Image classification data set "banana_dataset" (Neilbhutada7/Crop_Spoilage_router on GitHub). Class labels (6): honey banana, nendran banana, neypoovan banana, pome banana, red banana, silk banana.

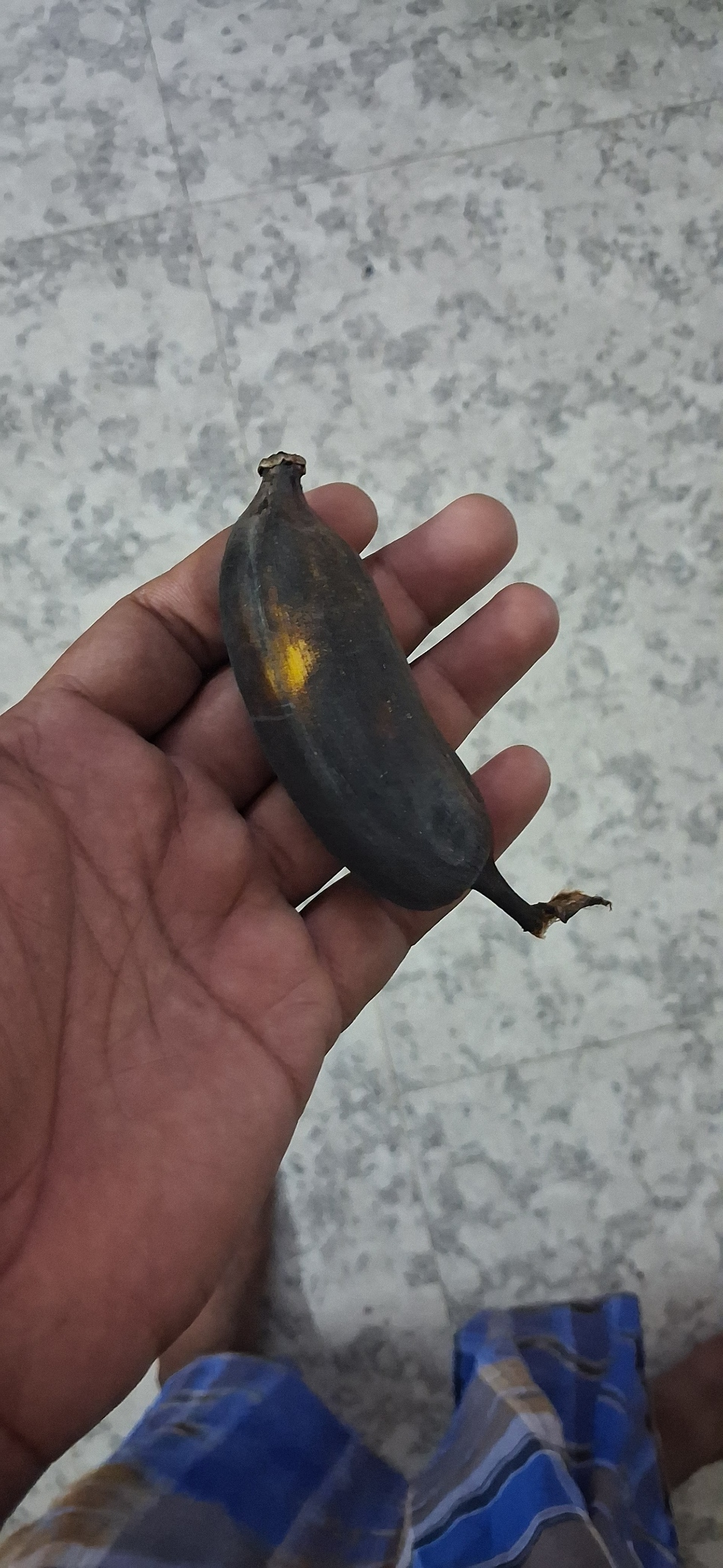
Label: honey banana

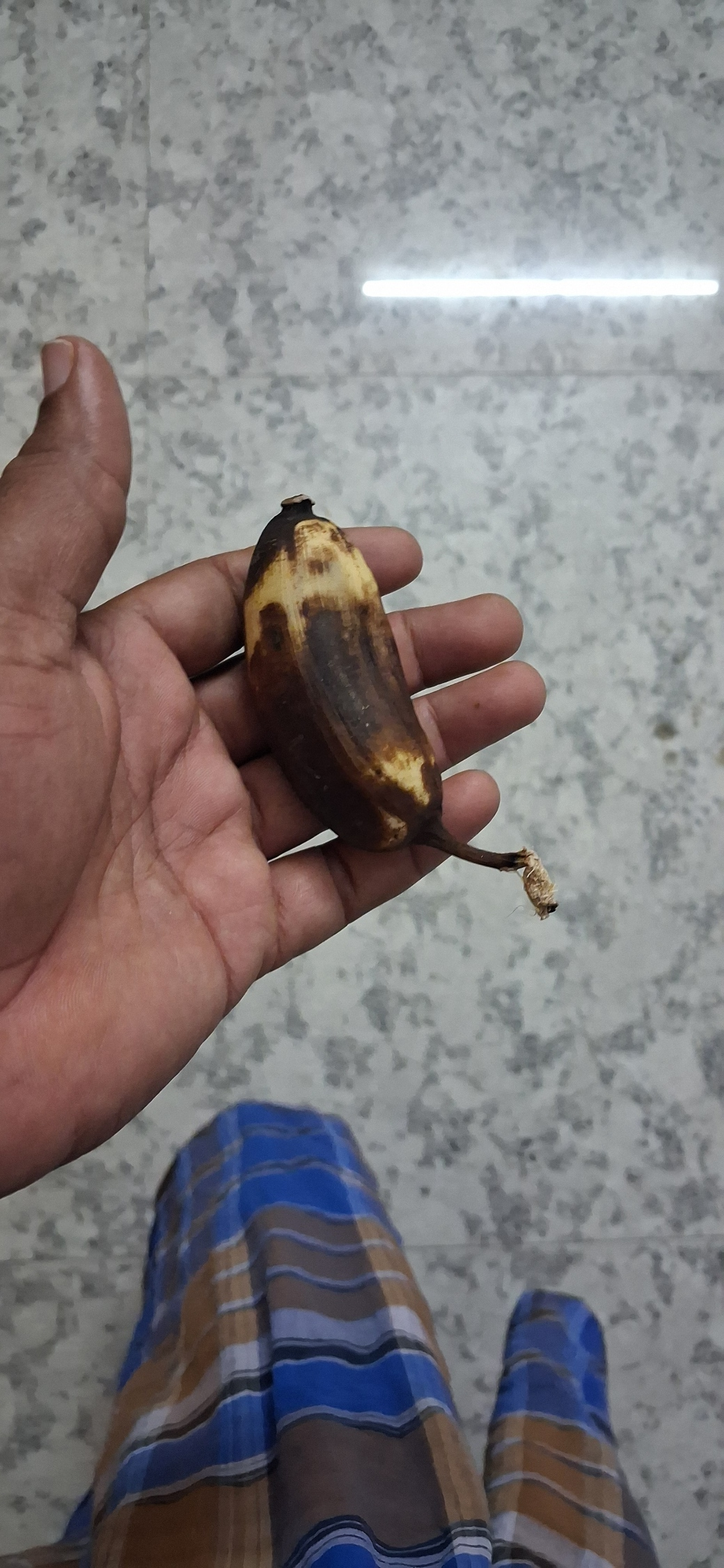
Label: neypoovan banana

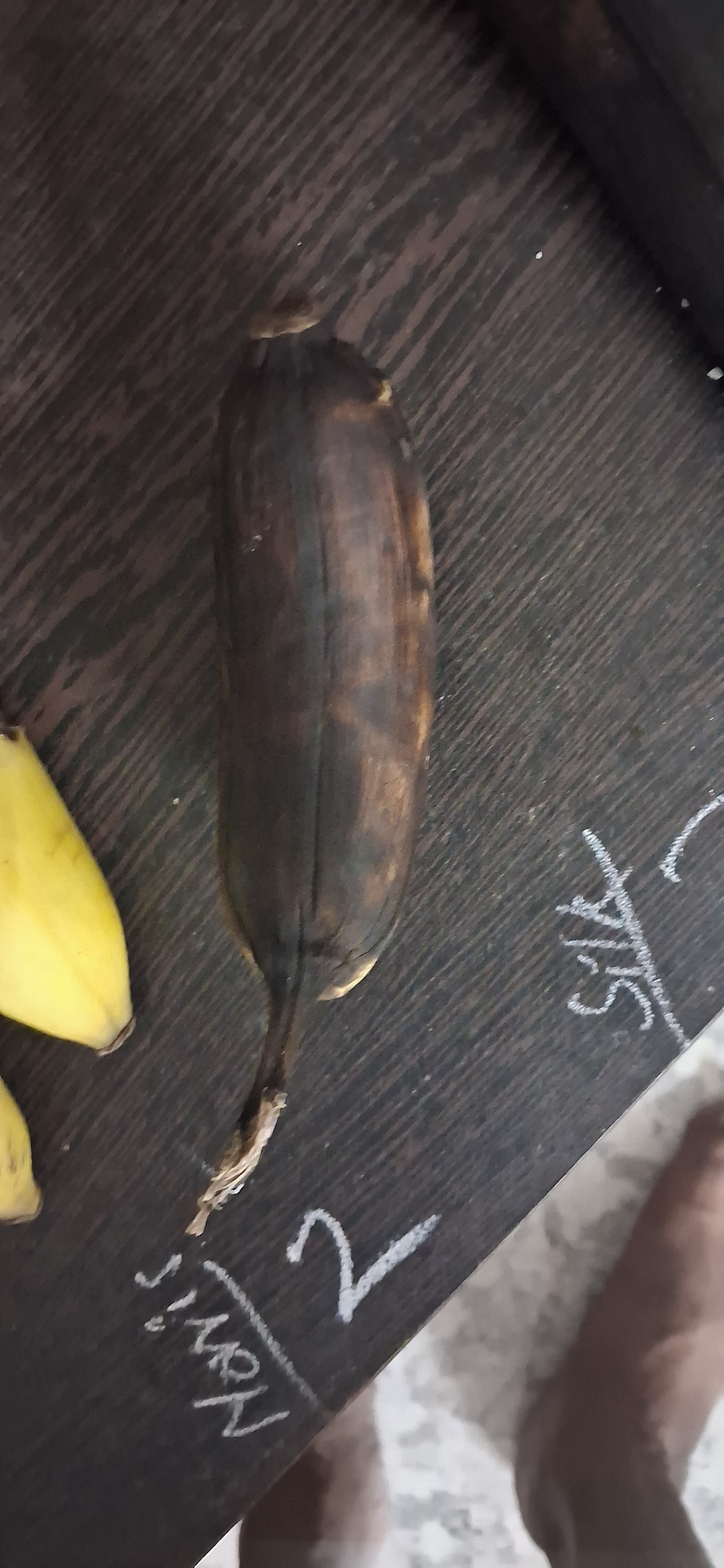
Label: silk banana

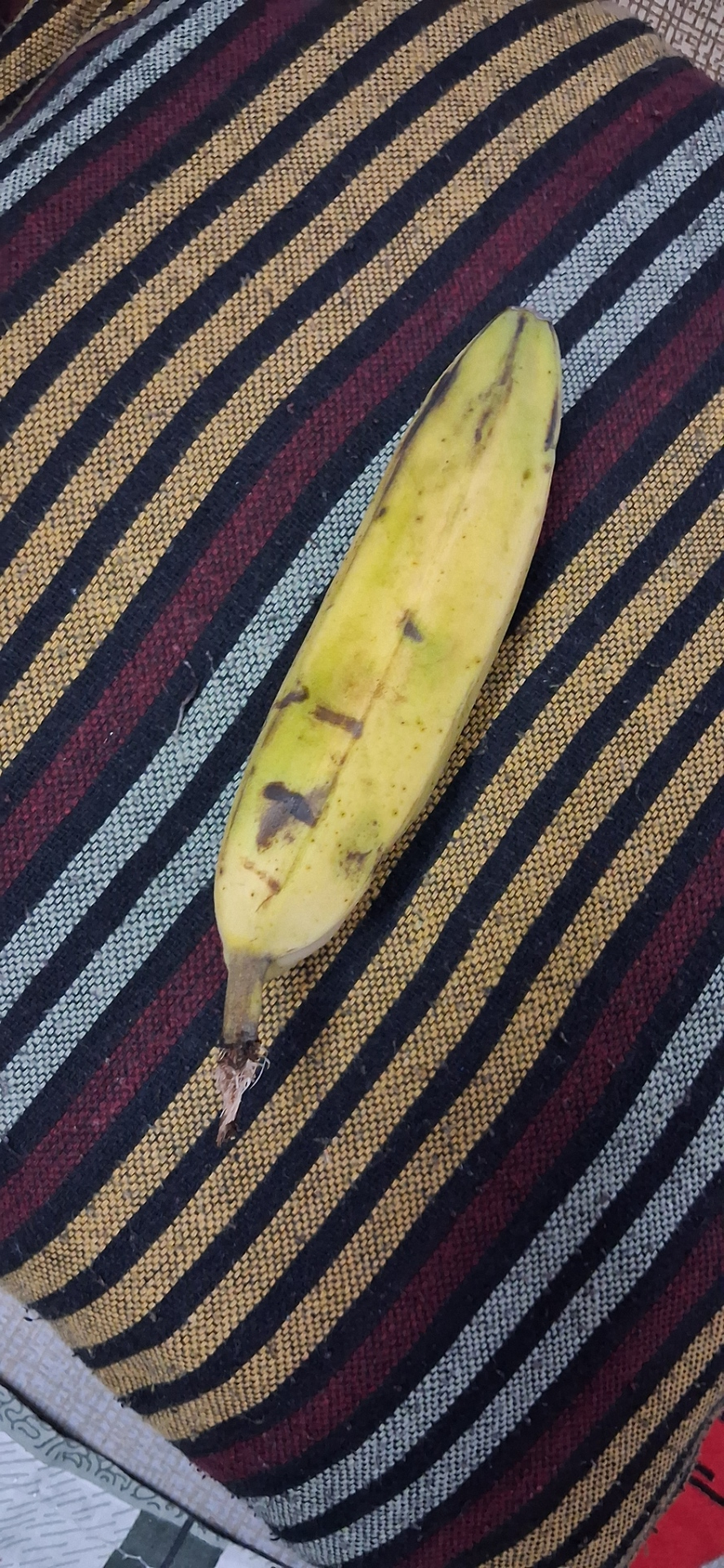
Label: pome banana

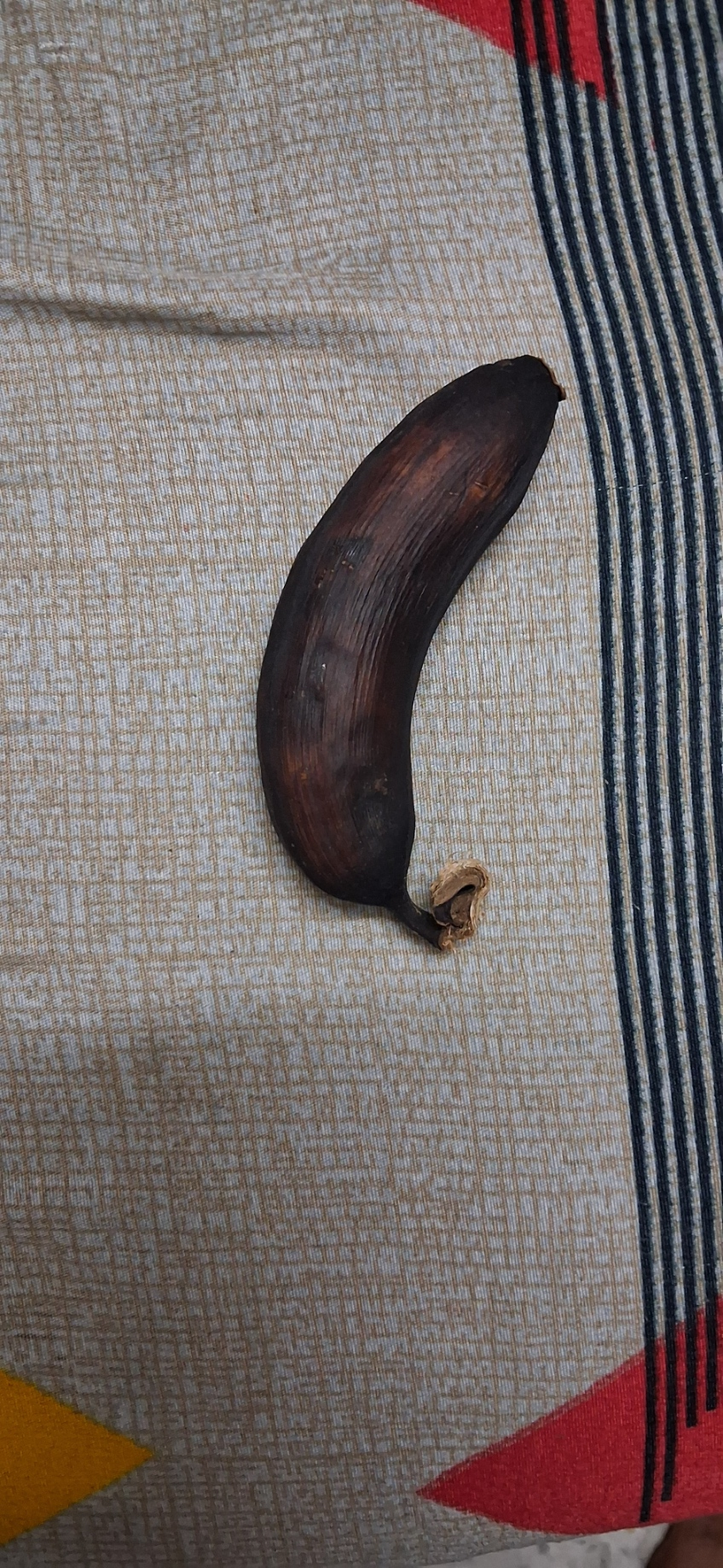
Label: red banana

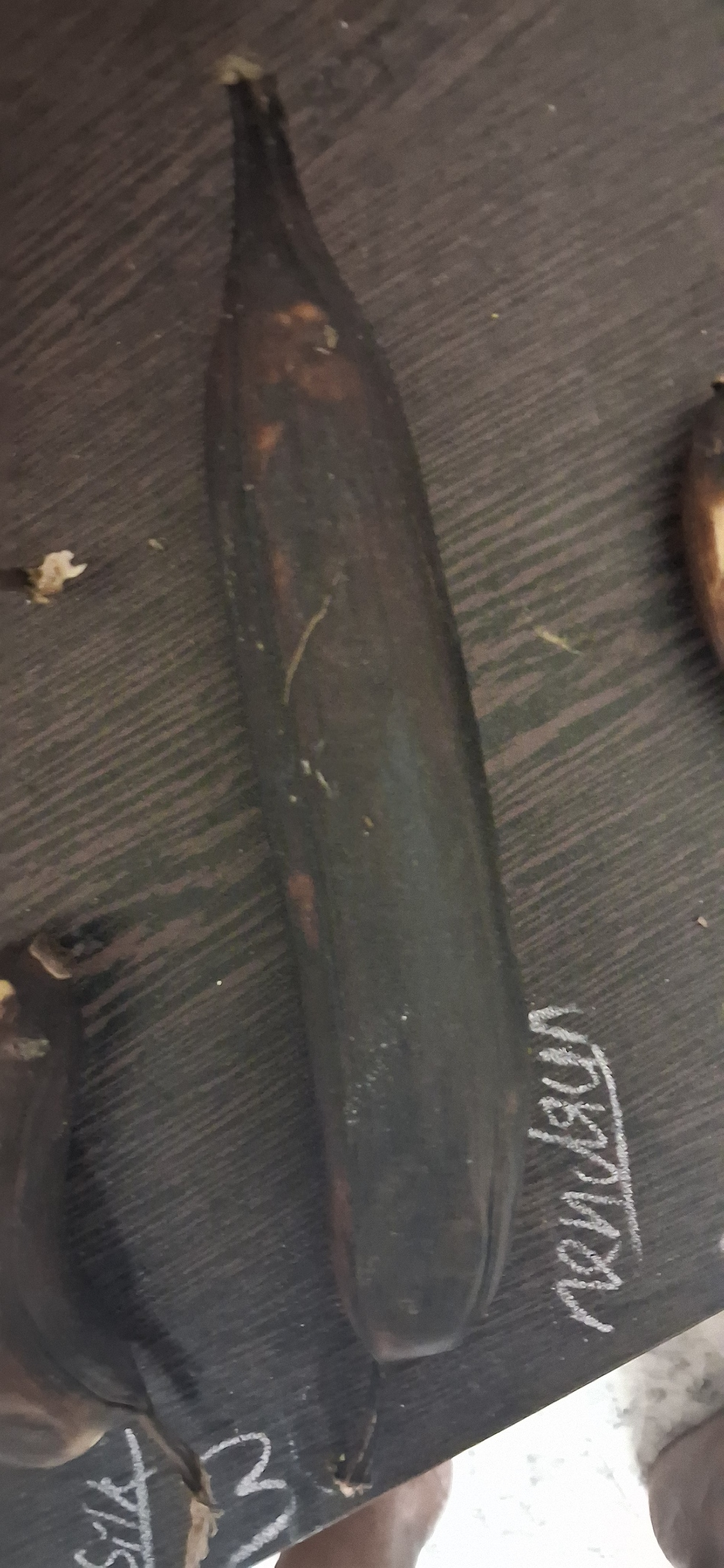
Label: nendran banana
